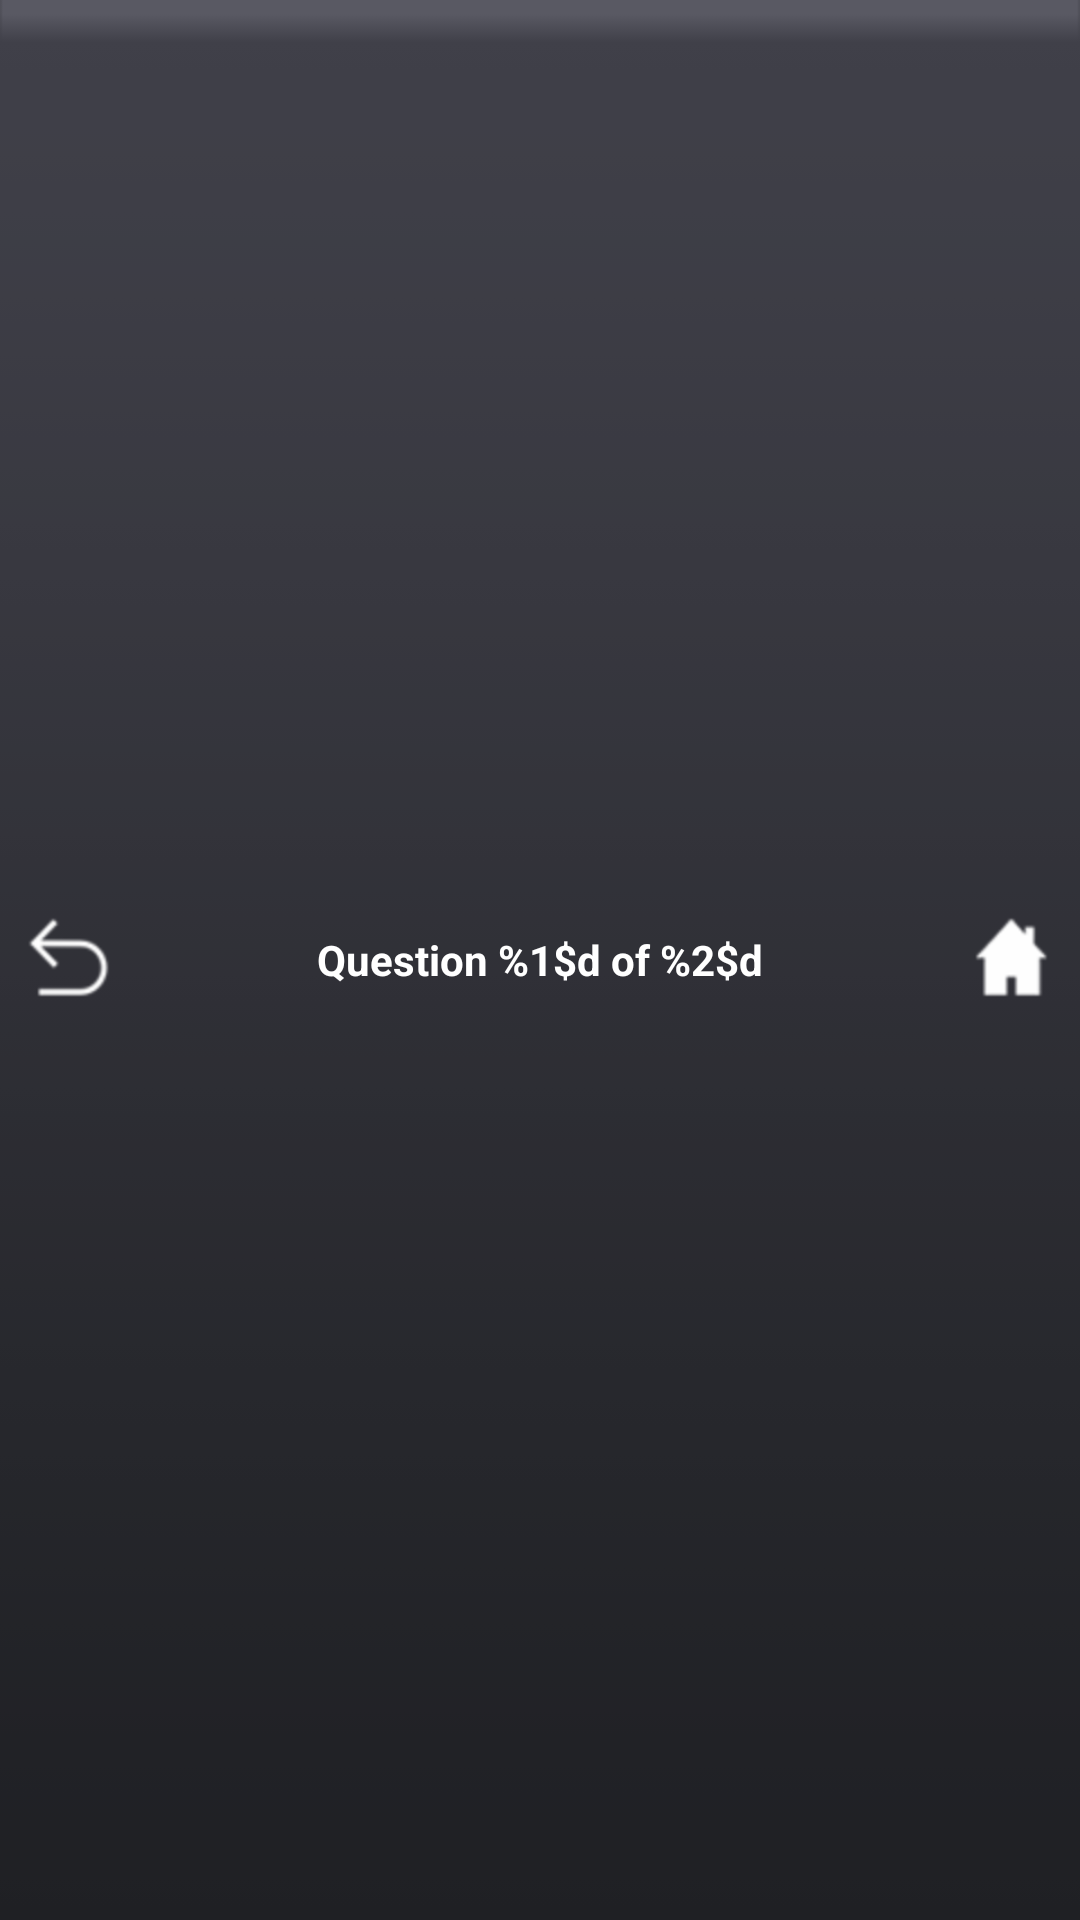

Android layout source for this screen:
<!-- AndroidManifest.xml: fallback theme Theme.MaterialComponents.DayNight.NoActionBar -->
<!-- res/layout/title_bar.xml -->
<?xml version="1.0" encoding="utf-8"?>
<RelativeLayout xmlns:android="http://schemas.android.com/apk/res/android"
    android:layout_width="match_parent"
    android:layout_height="45dp"
    android:orientation="vertical"
    android:background="@drawable/titlebar" >
    
    <Button 
        android:id="@+id/left_button"
        android:layout_width="45dp"
        android:layout_height="45dp"
        android:layout_centerVertical="true"
        android:background="@drawable/back_button"
        android:visibility="visible"/>
    
    <TextView 
        android:id="@+id/title_text"
        android:layout_width="wrap_content"
        android:layout_height="wrap_content"
        android:layout_centerInParent="true"
        android:textColor="@color/color_app_text"
        android:textStyle="bold"
        android:text="@string/survey_progress_format"/>
    
    <Button 
        android:id="@+id/right_button"
        android:layout_width="45dp"
        android:layout_height="45dp"
        android:layout_centerVertical="true"
        android:background="@drawable/home_button"
        android:layout_alignParentRight="true"
        android:visibility="visible"/>

</RelativeLayout>
<!-- resources referenced by this layout -->
<resources>
  <color name="color_app_text">@color/white</color>
  <!-- drawable back_button (drawable) -->
  <?xml version="1.0" encoding="utf-8"?>
  <selector xmlns:android="http://schemas.android.com/apk/res/android">
  
      <item android:state_pressed="true">
          
          <bitmap android:src="@drawable/back_press"></bitmap>
      </item>
      <item>
         
          <bitmap android:src="@drawable/back_normal"></bitmap>
          
      </item>
  
  </selector>
  <!-- drawable home_button (drawable) -->
  <?xml version="1.0" encoding="utf-8"?>
  <selector xmlns:android="http://schemas.android.com/apk/res/android">
  
      <item android:state_pressed="true">
          
          <bitmap android:src="@drawable/home_press"></bitmap>
      </item>
      <item>
         
          <bitmap android:src="@drawable/home_normal"></bitmap>
          
      </item>
  
  </selector>
  <!-- drawable titlebar: png bitmap (drawable-hdpi, 3219 bytes) -->
  <string name="survey_progress_format">Question %1$d of %2$d</string>
  <color name="white">#FFFFFF</color>
  <!-- drawable back_press: png bitmap (drawable-hdpi, 4684 bytes) -->
  <!-- drawable back_normal: png bitmap (drawable-hdpi, 3554 bytes) -->
  <!-- drawable home_press: png bitmap (drawable-hdpi, 4246 bytes) -->
  <!-- drawable home_normal: png bitmap (drawable-hdpi, 3391 bytes) -->
</resources>
